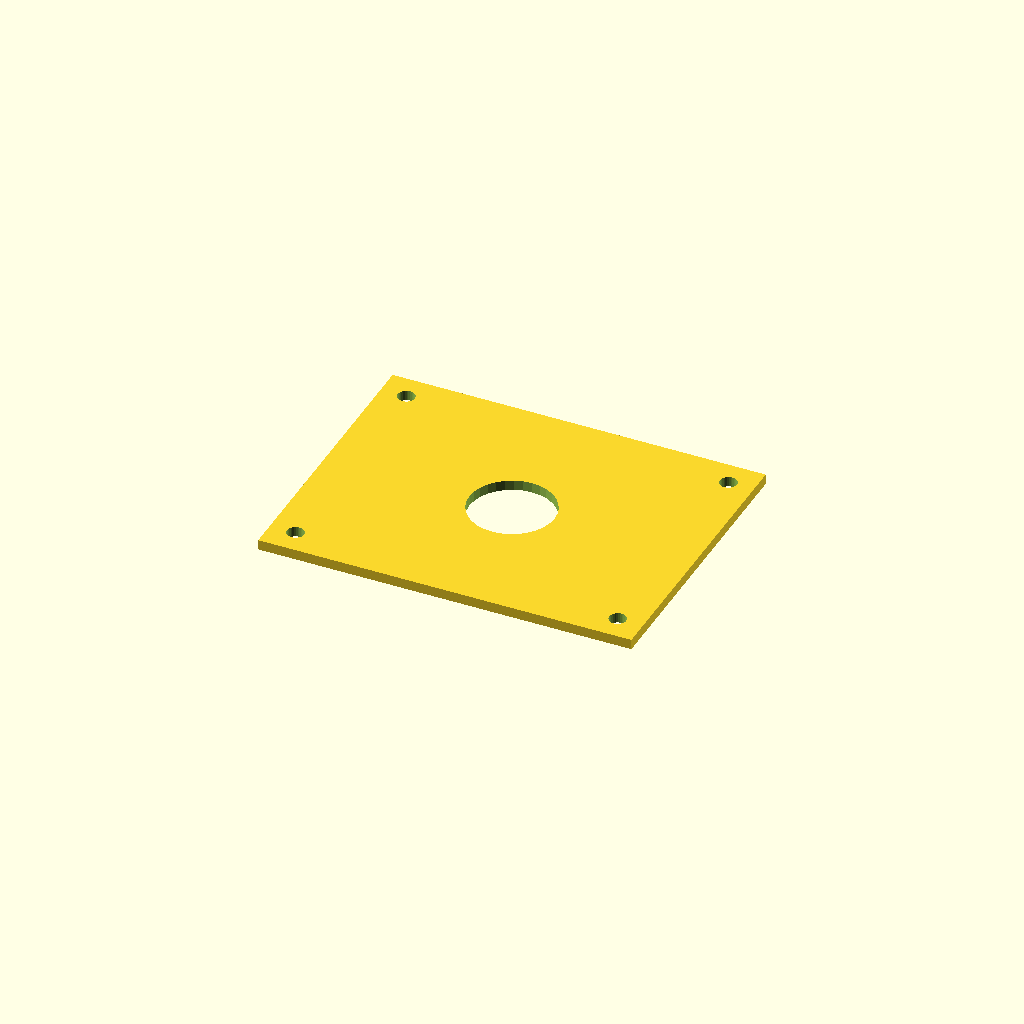
Cell 1: rendered with the file's own defaults.
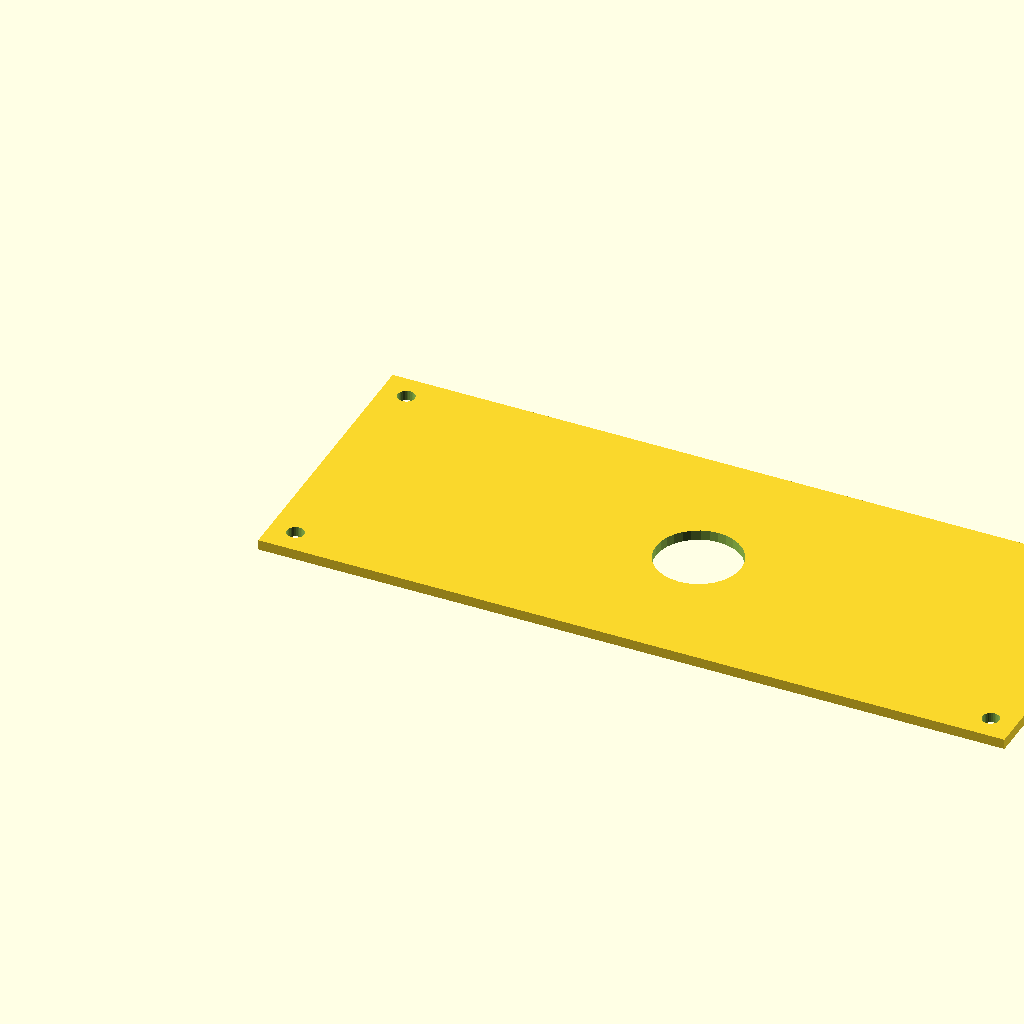
Cell 2: the same model with plate_l = 440.
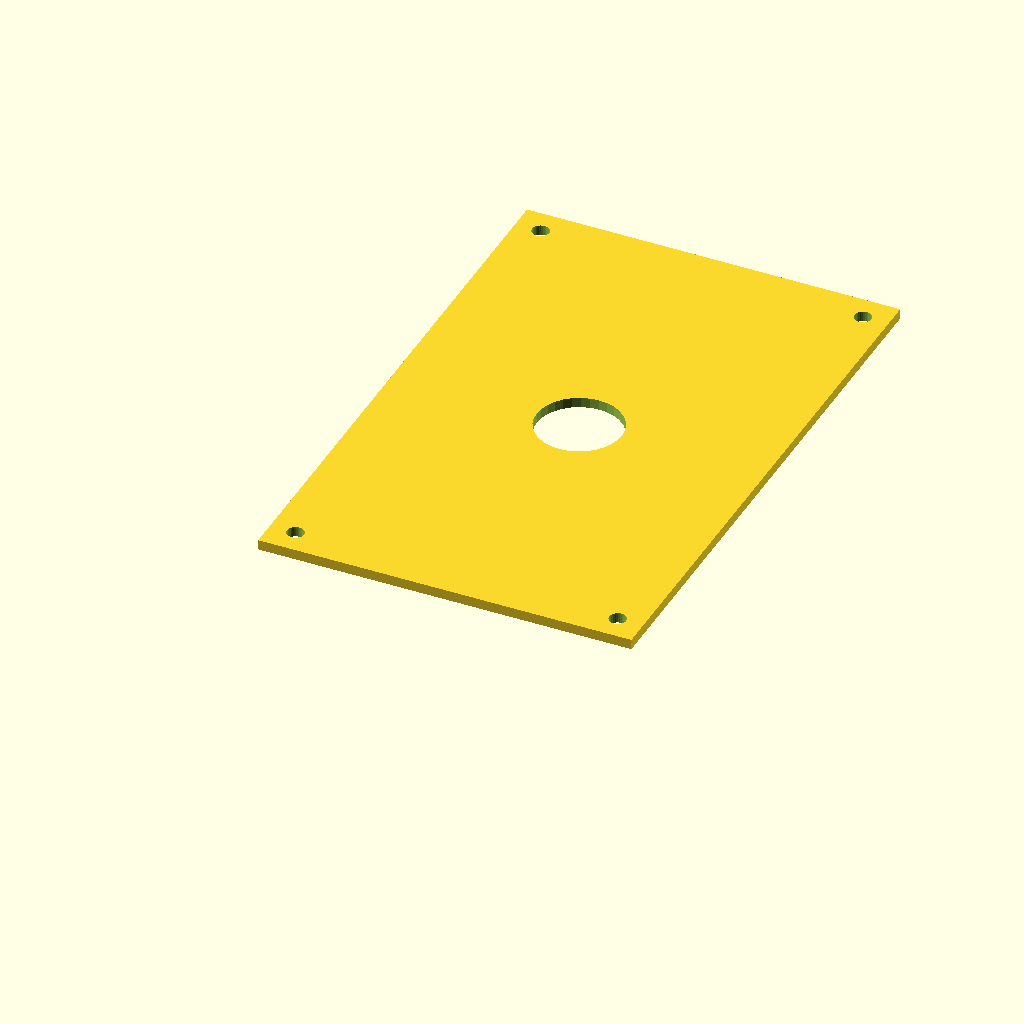
Cell 3: the same model with plate_w = 340.
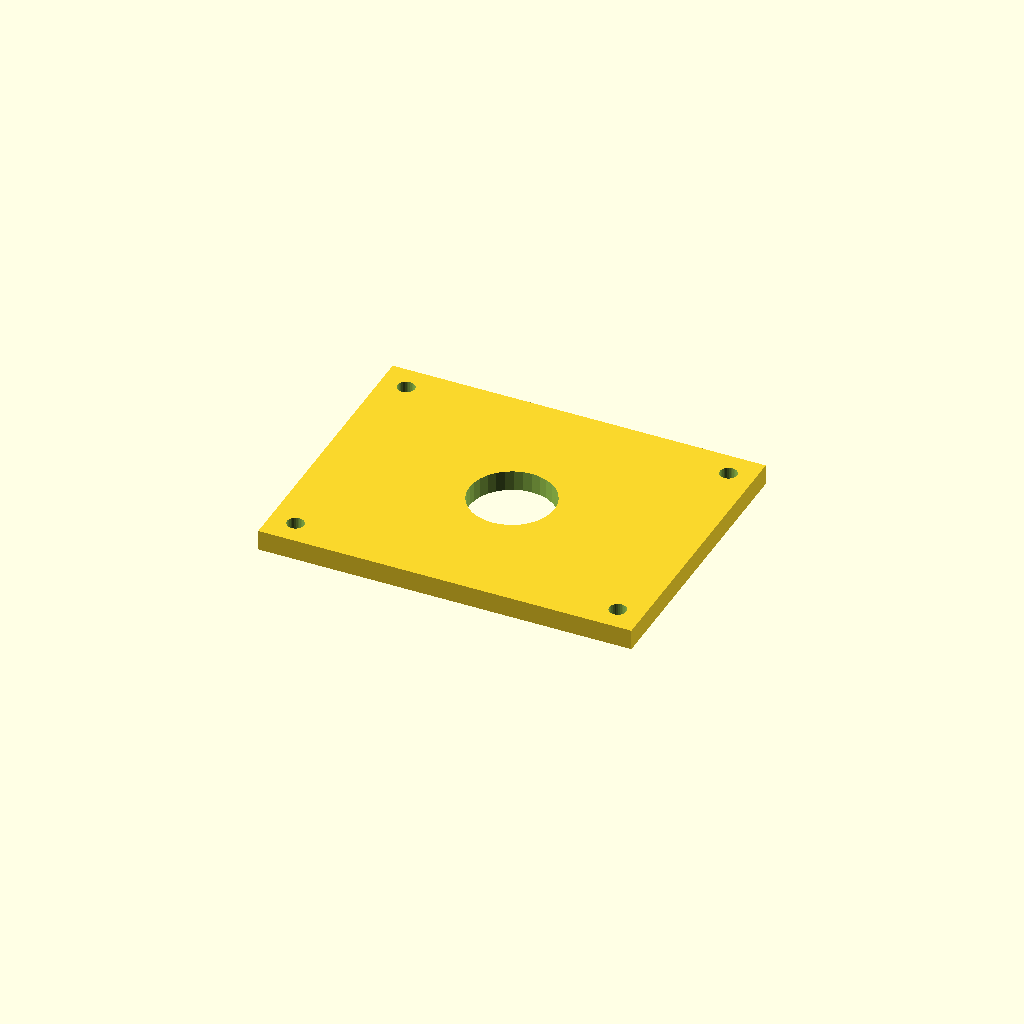
Cell 4 — plate_t set to 12, the other parameters unchanged.
One fixed orthographic camera (rotation 55°, 0°, 25°; colour scheme Cornfield) for every cell.
The OpenSCAD source (optional_data/data/scale1/largestruc/part_0079.scad):
$fn = 32;

// ----------------------------------------------------------------------
// Big plate: 200-250 mm adapter plate
// ----------------------------------------------------------------------

// --- parameters (mm) ---
plate_l = 220;            // plate length, X
plate_w = 170;            // plate width, Y
plate_t = 6;              // plate thickness, Z
corner_d = 10;            // corner hole diameter
corner_in = 15;           // corner hole inset from the edges
bore_d = 50;              // central bore

difference() {
  cube([plate_l, plate_w, plate_t]);
  translate([corner_in, corner_in, -1]) cylinder(h = plate_t + 2, d = corner_d);
  translate([plate_l - corner_in, corner_in, -1]) cylinder(h = plate_t + 2, d = corner_d);
  translate([corner_in, plate_w - corner_in, -1]) cylinder(h = plate_t + 2, d = corner_d);
  translate([plate_l - corner_in, plate_w - corner_in, -1]) cylinder(h = plate_t + 2, d = corner_d);
  translate([plate_l / 2, plate_w / 2, -1]) cylinder(h = plate_t + 2, d = bore_d);
}
Parameter table extracted from the source (name, type, default, range or options):
plate_l: number, default 220
plate_w: number, default 170
plate_t: number, default 6
corner_d: number, default 10
corner_in: number, default 15
bore_d: number, default 50
